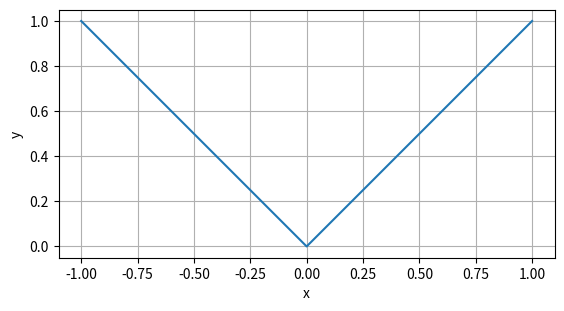

Here is the Python script that generated this plot: (Note: this script raises an exception after producing the figure.)
import matplotlib.pyplot as plt
import matplotlib.lines as mlines
import numpy as np

# Data for plotting
t = np.arange(0.0, 1.01, 0.01)
x = t*2-1
c = np.abs(x)

fig, ax = plt.subplots()
ax.plot(x, c)

ax.set(xlabel='x', ylabel='y')
ax.grid()
plt.axis('scaled')

fig.savefig("figures/plot_abs_function.png")
plt.show()